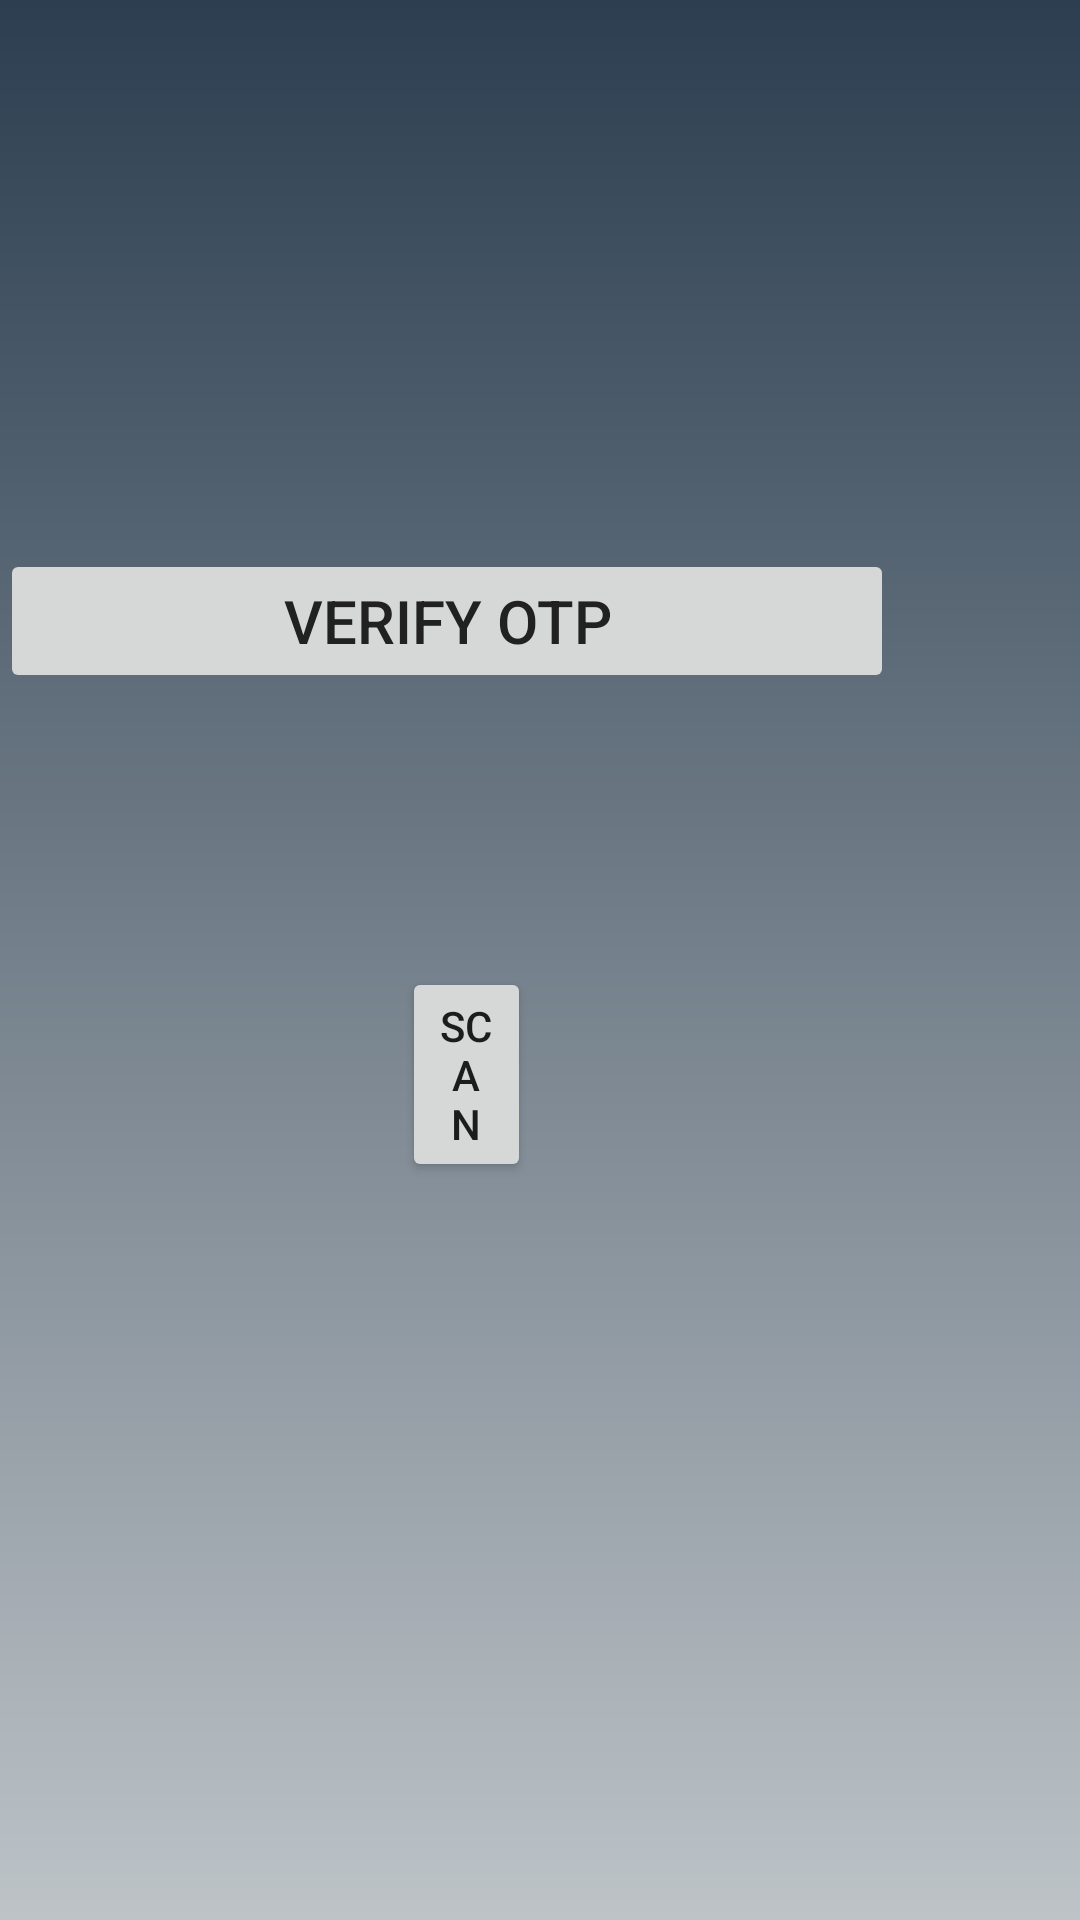

Reconstruct the res/layout file that produces this screen, plus the resources it refers to.
<!-- AndroidManifest.xml: application theme Theme.Emergon -->
<!-- res/layout/activity_scanner_page.xml -->
<?xml version="1.0" encoding="utf-8"?>
<RelativeLayout xmlns:android="http://schemas.android.com/apk/res/android"
    xmlns:app="http://schemas.android.com/apk/res-auto"
    xmlns:tools="http://schemas.android.com/tools"
    android:layout_width="match_parent"
    android:layout_height="match_parent"
    android:background="@drawable/shadesgrey"
    tools:context=".Scanner_page">

    <EditText
        android:id="@+id/scanuser"
        android:layout_width="wrap_content"
        android:layout_height="wrap_content"
        android:layout_alignParentStart="true"
        android:layout_alignParentTop="true"
        android:layout_alignParentEnd="true"
        android:layout_alignParentBottom="true"
        android:layout_marginStart="78dp"
        android:layout_marginTop="54dp"
        android:layout_marginEnd="124dp"
        android:layout_marginBottom="632dp"
        android:ems="10"
        android:hint="Enter the OTP"
        android:textColorHint="@color/awhite"
        android:textColor="@color/awhite"
        android:inputType="textPersonName" />

    <EditText
        android:id="@+id/gni"
        android:layout_width="321dp"
        android:layout_height="wrap_content"
        android:textColorHint="@color/awhite"
        android:textColor="@color/awhite"
        android:layout_alignParentStart="true"
        android:layout_alignParentTop="true"
        android:layout_alignParentEnd="true"
        android:layout_alignParentBottom="true"
        android:layout_marginStart="41dp"
        android:layout_marginTop="152dp"
        android:layout_marginEnd="49dp"
        android:layout_marginBottom="534dp"
        android:hint="Name of the Gaurdian" />

    <Button
        android:id="@+id/scanbtt"
        android:layout_width="wrap_content"
        android:layout_height="wrap_content"
        android:layout_alignParentStart="true"
        android:layout_alignParentEnd="true"
        android:layout_alignParentBottom="true"
        android:layout_marginStart="134dp"
        android:layout_marginEnd="183dp"
        android:layout_marginBottom="246dp"
        android:onClick="onClick"
        android:text="scan" />

    <Button
        android:id="@+id/btnverifyOTP1"
        android:layout_width="313dp"
        android:layout_height="wrap_content"
        android:layout_alignParentEnd="true"
        android:layout_alignParentBottom="true"
        android:layout_marginEnd="62dp"
        android:layout_marginBottom="409dp"
        android:enabled="false"
        android:text="Verify OTP"
        android:textColor="@color/black"
        android:textSize="20dp" />

    <ProgressBar
        android:id="@+id/bar1"
        android:layout_width="wrap_content"
        android:layout_height="wrap_content"

        android:layout_alignParentStart="true"
        android:layout_alignParentEnd="true"
        android:layout_alignParentBottom="true"
        android:layout_marginStart="162dp"
        android:layout_marginEnd="201dp"
        android:layout_marginBottom="133dp"
        android:visibility="invisible" />

</RelativeLayout>
<!-- resources referenced by this layout -->
<resources>
  <color name="awhite">#f2eded</color>
  <color name="black">#222121</color>
  <!-- drawable shadesgrey (drawable) -->
  <?xml version="1.0" encoding="utf-8"?>
  <shape xmlns:android="http://schemas.android.com/apk/res/android">
      <gradient
          android:angle="-90"
          android:endColor="#bdc3c7"
          android:startColor="#2c3e50" />
  </shape>
  <style name="Theme.Emergon" parent="Theme.MaterialComponents.DayNight.DarkActionBar">
          
          <item name="colorPrimary">@color/purple_500</item>
          <item name="colorPrimaryVariant">@color/purple_700</item>
          <item name="colorOnPrimary">@color/white</item>
          
          <item name="colorSecondary">@color/teal_200</item>
          <item name="colorSecondaryVariant">@color/teal_700</item>
          <item name="colorOnSecondary">@color/black</item>
          
          <item name="android:statusBarColor" tools:targetApi="l">?attr/colorPrimaryVariant</item>
          
      </style>
  <color name="purple_500">#6BCBF6</color>
  <color name="purple_700">#6CC9F3</color>
  <color name="white">#222121</color>
  <color name="teal_200">#73CEF6</color>
  <color name="teal_700">#FF018786</color>
</resources>
